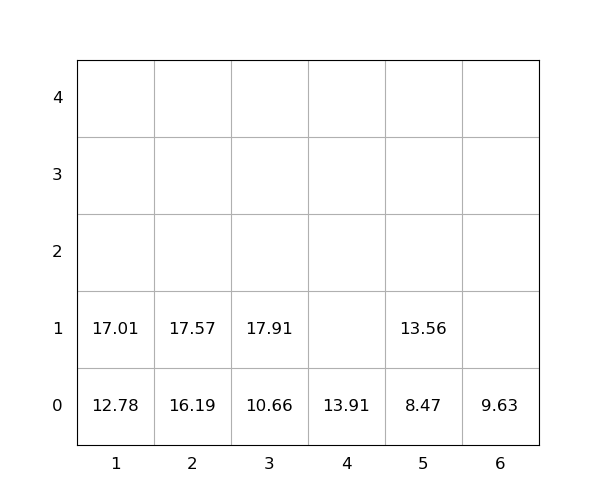

The table this chart was drawn from, first rows:
idx, loc_x, loc_y, loc_z, weight, seq, emerg, reloc, size(ft)
1, 2, 0, 0, 16.19, 1, 0, 0, 20
2, 4, 0, 0, 13.91, 2, 0, 0, 20
3, 5, 0, 0, 8.47, 3, 0, 0, 20
4, 5, 0, 1, 13.56, 4, 0, 0, 20
5, 1, 0, 0, 12.78, 5, 0, 0, 20
6, 3, 0, 0, 10.66, 6, 0, 0, 20
7, 3, 0, 1, 17.91, 7, 0, 0, 20
8, 1, 0, 1, 17.01, 8, 0, 0, 20
9, 2, 0, 1, 17.57, 9, 0, 0, 20
10, 6, 0, 0, 9.63, 10, 0, 0, 20
